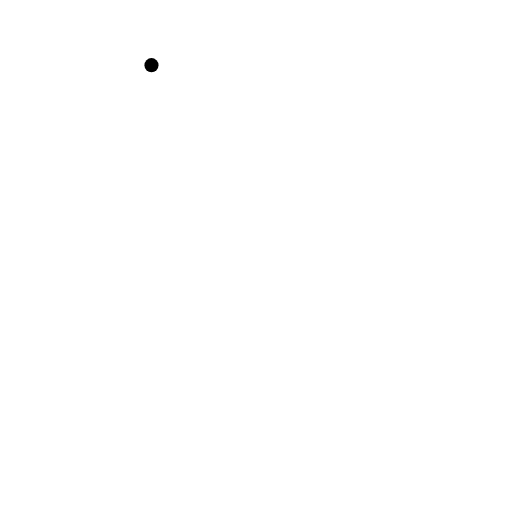
t = 0.00 s
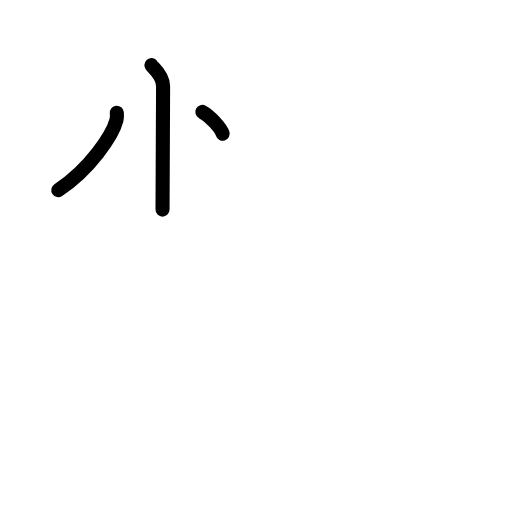
t = 2.40 s
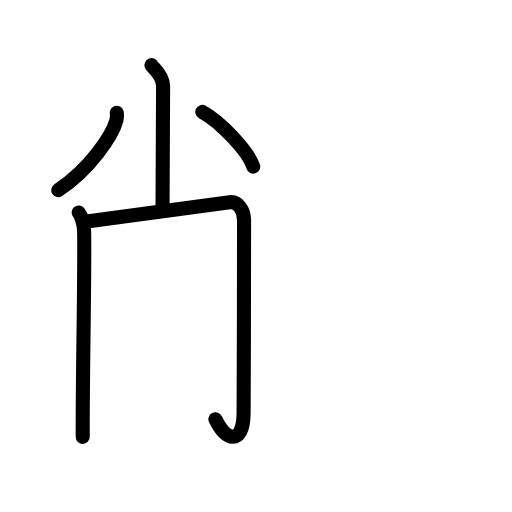
t = 4.80 s
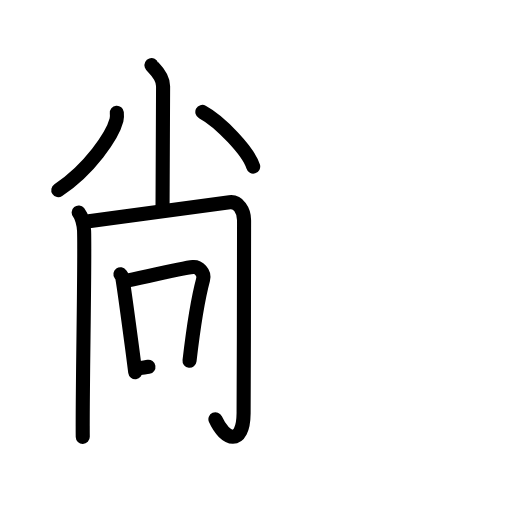
t = 7.20 s
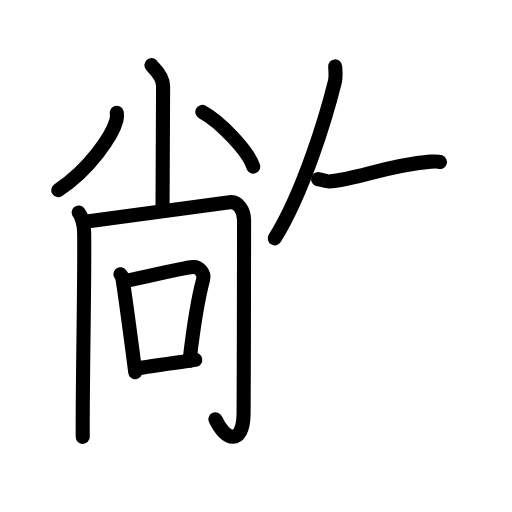
t = 9.60 s
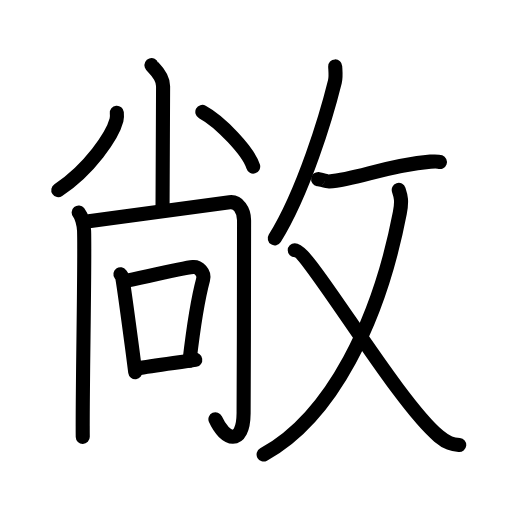
t = 12.00 s

The animated SVG that drew these frames (rendered in a browser with its animation timeline set to each time). Animation: 37 SMIL elements (animate=37); one cycle of 12.00 s.

<?xml version="1.0" encoding="UTF-8"?>
<!--
AniKanjiVG is licensed by CC-BY-SA Paul C. Sommerhoff (https://bitbucket.org/sommerhoff/anikanjivg).
AniKanjiVG uses KanjiVG which is licensed by CC-BY-SA Ulrich Apel (http://kanjivg.tagaini.net).
See also http://creativecommons.org/licenses/by-sa/3.0/
-->
<svg xmlns:kvg='http://kanjivg.tagaini.net' xmlns='http://www.w3.org/2000/svg' width='109' height='109' viewBox='0 0 109 109' style='fill:none;stroke:#000000;stroke-width:3;stroke-linecap:round;stroke-linejoin:round;' id="kvg:kanji_0655e"><g id="kvg:0655e" kvg:element="敞"><g id="kvg:0655e-g1" kvg:element="尚" kvg:variant="true" kvg:position="left"><g id="kvg:0655e-g2" kvg:element="⺌" kvg:variant="true" kvg:original="小" kvg:position="top"><path id="kvg:0655e-s1" kvg:type="㇑" d="M32.25,13.87c0.13,0.39,2.47,2.01,2.47,4.47c0,11.16-0.12,22.26-0.12,26.28"><animate attributeName="d" begin="0.0s" dur="0.5s" from="M32.25,13.87C32.25,13.87,32.25,13.87,32.25,13.87" to="M32.25,13.87c0.13,0.39,2.47,2.01,2.47,4.47" />
<animate attributeName="d" begin="0.5s" dur="0.5s" from="M32.25,13.87c0.13,0.39,2.47,2.01,2.47,4.47c0,0,0,0,0,0,0" to="M32.25,13.87c0.13,0.39,2.47,2.01,2.47,4.47c0,11.16-0.12,22.26-0.12,26.28" />
</path>
<path id="kvg:0655e-s2" kvg:type="㇒" d="M24.87,24c0.04,0.39,0.07,1-0.07,1.56c-0.85,3.29-5.72,10.5-12.39,14.91"><animate attributeName="d" begin="1.0s" dur="0.5s" from="M24.87,24C24.87,24,24.87,24,24.87,24" to="M24.87,24c0.04,0.39,0.07,1-0.07,1.56" />
<animate attributeName="d" begin="1.5s" dur="0.5s" from="M24.87,24c0.04,0.39,0.07,1-0.07,1.56c0,0,0,0,0,0,0" to="M24.87,24c0.04,0.39,0.07,1-0.07,1.56c-0.85,3.29-5.72,10.5-12.39,14.91" />
<animate attributeName="d" begin="0s" dur="1.0s" from="M-100,-100" to="M-100,-100" />
</path>
<path id="kvg:0655e-s3" kvg:type="㇔" d="M43.08,23.83c3.82,2.05,9.86,8.44,10.82,11.63"><animate attributeName="d" begin="2.0s" dur="1.0s" from="M43.08,23.83C43.08,23.83,43.08,23.83,43.08,23.83" to="M43.08,23.83c3.82,2.05,9.86,8.44,10.82,11.63" />
<animate attributeName="d" begin="0s" dur="2.0s" from="M-100,-100" to="M-100,-100" />
</path>
</g>
<g id="kvg:0655e-g3" kvg:position="bottom"><g id="kvg:0655e-g4" kvg:element="冂"><path id="kvg:0655e-s4" kvg:type="㇑" d="M16.75,45.25c0.62,0.75,1.1,2.51,1.15,3.9C18.12,55.25,17.5,84,17.62,93"><animate attributeName="d" begin="3.0s" dur="0.5s" from="M16.75,45.25C16.75,45.25,16.75,45.25,16.75,45.25" to="M16.75,45.25c0.62,0.75,1.1,2.51,1.15,3.9" />
<animate attributeName="d" begin="3.5s" dur="0.5s" from="M16.75,45.25c0.62,0.75,1.1,2.51,1.15,3.9c0,0,0,0,0,0,0" to="M16.75,45.25c0.62,0.75,1.1,2.51,1.15,3.9C18.12,55.25,17.5,84,17.62,93" />
<animate attributeName="d" begin="0s" dur="3.0s" from="M-100,-100" to="M-100,-100" />
</path>
<path id="kvg:0655e-s5" kvg:type="㇆a" d="M18.12,47.19C29,45.75,40.6,44.19,48.88,43.06c1.78-0.24,3.12,1.69,3.08,3.94c-0.13,8,0.04,27.75-0.1,41c-0.08,7.07-4,5.75-6,1.25"><animate attributeName="d" begin="4.0s" dur="0.25s" from="M18.12,47.19C18.12,47.19,18.12,47.19,18.12,47.19" to="M18.12,47.19C29,45.75,40.6,44.19,48.88,43.06" />
<animate attributeName="d" begin="4.25s" dur="0.25s" from="M18.12,47.19C29,45.75,40.6,44.19,48.88,43.06c0,0,0,0,0,0,0" to="M18.12,47.19C29,45.75,40.6,44.19,48.88,43.06c1.78-0.24,3.12,1.69,3.08,3.94" />
<animate attributeName="d" begin="4.5s" dur="0.25s" from="M18.12,47.19C29,45.75,40.6,44.19,48.88,43.06c1.78-0.24,3.12,1.69,3.08,3.94c0,0,0,0,0,0,0" to="M18.12,47.19C29,45.75,40.6,44.19,48.88,43.06c1.78-0.24,3.12,1.69,3.08,3.94c-0.13,8,0.04,27.75-0.1,41" />
<animate attributeName="d" begin="4.75s" dur="0.25s" from="M18.12,47.19C29,45.75,40.6,44.19,48.88,43.06c1.78-0.24,3.12,1.69,3.08,3.94c-0.13,8,0.04,27.75-0.1,41c0,0,0,0,0,0,0" to="M18.12,47.19C29,45.75,40.6,44.19,48.88,43.06c1.78-0.24,3.12,1.69,3.08,3.94c-0.13,8,0.04,27.75-0.1,41c-0.08,7.07-4,5.75-6,1.25" />
<animate attributeName="d" begin="0s" dur="4.0s" from="M-100,-100" to="M-100,-100" />
</path>
</g>
<g id="kvg:0655e-g5" kvg:element="口"><path id="kvg:0655e-s6" kvg:type="㇑" d="M25.64,58.38c0.15,0.21,0.33,0.38,0.38,0.66c0.44,2.45,2.33,16.61,2.77,20.21"><animate attributeName="d" begin="5.0s" dur="0.5s" from="M25.64,58.38C25.64,58.38,25.64,58.38,25.64,58.38" to="M25.64,58.38c0.15,0.21,0.33,0.38,0.38,0.66" />
<animate attributeName="d" begin="5.5s" dur="0.5s" from="M25.64,58.38c0.15,0.21,0.33,0.38,0.38,0.66c0,0,0,0,0,0,0" to="M25.64,58.38c0.15,0.21,0.33,0.38,0.38,0.66c0.44,2.45,2.33,16.61,2.77,20.21" />
<animate attributeName="d" begin="0s" dur="5.0s" from="M-100,-100" to="M-100,-100" />
</path>
<path id="kvg:0655e-s7" kvg:type="㇕b" d="M26.6,59.82c2.83-0.52,11.87-2.71,14.5-2.96c1.14-0.11,2.53,1.19,2.14,2.64c-0.74,2.75-1.84,8.25-2.89,17.31"><animate attributeName="d" begin="6.0s" dur="0.3333333333333333s" from="M26.6,59.82C26.6,59.82,26.6,59.82,26.6,59.82" to="M26.6,59.82c2.83-0.52,11.87-2.71,14.5-2.96" />
<animate attributeName="d" begin="6.333333333333333s" dur="0.3333333333333333s" from="M26.6,59.82c2.83-0.52,11.87-2.71,14.5-2.96c0,0,0,0,0,0,0" to="M26.6,59.82c2.83-0.52,11.87-2.71,14.5-2.96c1.14-0.11,2.53,1.19,2.14,2.64" />
<animate attributeName="d" begin="6.666666666666667s" dur="0.3333333333333333s" from="M26.6,59.82c2.83-0.52,11.87-2.71,14.5-2.96c1.14-0.11,2.53,1.19,2.14,2.64c0,0,0,0,0,0,0" to="M26.6,59.82c2.83-0.52,11.87-2.71,14.5-2.96c1.14-0.11,2.53,1.19,2.14,2.64c-0.74,2.75-1.84,8.25-2.89,17.31" />
<animate attributeName="d" begin="0s" dur="6.0s" from="M-100,-100" to="M-100,-100" />
</path>
<path id="kvg:0655e-s8" kvg:type="㇐b" d="M29.11,78.46c3.67-0.71,9.55-1.36,12.46-1.85"><animate attributeName="d" begin="7.0s" dur="1.0s" from="M29.11,78.46C29.11,78.46,29.11,78.46,29.11,78.46" to="M29.11,78.46c3.67-0.71,9.55-1.36,12.46-1.85" />
<animate attributeName="d" begin="0s" dur="7.0s" from="M-100,-100" to="M-100,-100" />
</path>
</g>
</g>
</g>
<g id="kvg:0655e-g6" kvg:element="攵" kvg:variant="true" kvg:original="攴" kvg:position="right" kvg:radical="general"><g id="kvg:0655e-g7" kvg:position="top"><path id="kvg:0655e-s9" kvg:type="㇒" d="M71.36,14.14c0.03,0.81,0.21,2.15-0.07,3.26c-1.78,7.17-6.62,23.42-12.79,33.34"><animate attributeName="d" begin="8.0s" dur="0.5s" from="M71.36,14.14C71.36,14.14,71.36,14.14,71.36,14.14" to="M71.36,14.14c0.03,0.81,0.21,2.15-0.07,3.26" />
<animate attributeName="d" begin="8.5s" dur="0.5s" from="M71.36,14.14c0.03,0.81,0.21,2.15-0.07,3.26c0,0,0,0,0,0,0" to="M71.36,14.14c0.03,0.81,0.21,2.15-0.07,3.26c-1.78,7.17-6.62,23.42-12.79,33.34" />
<animate attributeName="d" begin="0s" dur="8.0s" from="M-100,-100" to="M-100,-100" />
</path>
<path id="kvg:0655e-s10" kvg:type="㇐" d="M67.72,38.17c0.03-0.17,1.71,0.5,2.31,0.46c6.28-0.52,12.02-3.38,21.6-4.22c1.08-0.09,1.74-0.02,2.02,0.08"><animate attributeName="d" begin="9.0s" dur="0.3333333333333333s" from="M67.72,38.17C67.72,38.17,67.72,38.17,67.72,38.17" to="M67.72,38.17c0.03-0.17,1.71,0.5,2.31,0.46" />
<animate attributeName="d" begin="9.333333333333334s" dur="0.3333333333333333s" from="M67.72,38.17c0.03-0.17,1.71,0.5,2.31,0.46c0,0,0,0,0,0,0" to="M67.72,38.17c0.03-0.17,1.71,0.5,2.31,0.46c6.28-0.52,12.02-3.38,21.6-4.22" />
<animate attributeName="d" begin="9.666666666666666s" dur="0.3333333333333333s" from="M67.72,38.17c0.03-0.17,1.71,0.5,2.31,0.46c6.28-0.52,12.02-3.38,21.6-4.22c0,0,0,0,0,0,0" to="M67.72,38.17c0.03-0.17,1.71,0.5,2.31,0.46c6.28-0.52,12.02-3.38,21.6-4.22c1.08-0.09,1.74-0.02,2.02,0.08" />
<animate attributeName="d" begin="0s" dur="9.0s" from="M-100,-100" to="M-100,-100" />
</path>
</g>
<g id="kvg:0655e-g8" kvg:element="乂" kvg:position="bottom"><g id="kvg:0655e-g9" kvg:element="丿"><path id="kvg:0655e-s11" kvg:type="㇒" d="M84.89,40.43c0.46,1.38,0.72,2.37,0.23,4.9c-4.42,22.95-14.47,43.46-29,51.43"><animate attributeName="d" begin="10.0s" dur="0.5s" from="M84.89,40.43C84.89,40.43,84.89,40.43,84.89,40.43" to="M84.89,40.43c0.46,1.38,0.72,2.37,0.23,4.9" />
<animate attributeName="d" begin="10.5s" dur="0.5s" from="M84.89,40.43c0.46,1.38,0.72,2.37,0.23,4.9c0,0,0,0,0,0,0" to="M84.89,40.43c0.46,1.38,0.72,2.37,0.23,4.9c-4.42,22.95-14.47,43.46-29,51.43" />
<animate attributeName="d" begin="0s" dur="10.0s" from="M-100,-100" to="M-100,-100" />
</path>
</g>
<path id="kvg:0655e-s12" kvg:type="㇏" d="M62.75,53.26c3-0.01,21.49,31.92,30.67,39.61c1.77,1.48,2.89,1.73,4.34,1.88"><animate attributeName="d" begin="11.0s" dur="0.5s" from="M62.75,53.26C62.75,53.26,62.75,53.26,62.75,53.26" to="M62.75,53.26c3-0.01,21.49,31.92,30.67,39.61" />
<animate attributeName="d" begin="11.5s" dur="0.5s" from="M62.75,53.26c3-0.01,21.49,31.92,30.67,39.61c0,0,0,0,0,0,0" to="M62.75,53.26c3-0.01,21.49,31.92,30.67,39.61c1.77,1.48,2.89,1.73,4.34,1.88" />
<animate attributeName="d" begin="0s" dur="11.0s" from="M-100,-100" to="M-100,-100" />
</path>
</g>
</g>
</g>
</svg>
